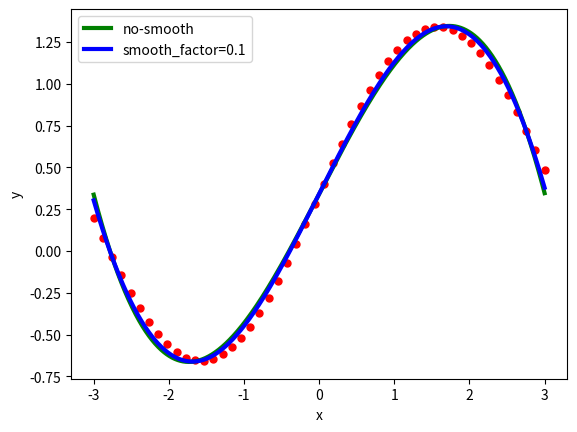

Here is the Python script that generated this plot:
import matplotlib.pyplot as plt
from scipy.interpolate import UnivariateSpline
import numpy as np


x = np.linspace(-3, 3, 50)
#y = np.exp(-x**2) + 0.1 * np.random.randn(50)
y = np.sin(x) + np.random.randn(1)
plt.plot(x, y, 'ro', ms=5)

spl = UnivariateSpline(x, y)
xs = np.linspace(-3, 3, 1000)

plt.plot(xs, spl(xs), 'g-', lw=3, label='no-smooth')

spl.set_smoothing_factor(0.1)
plt.plot(xs, spl(xs), 'b-', lw=3, label='smooth_factor=0.1')

plt.xlabel('x'); plt.ylabel('y'); plt.legend()
plt.show()


